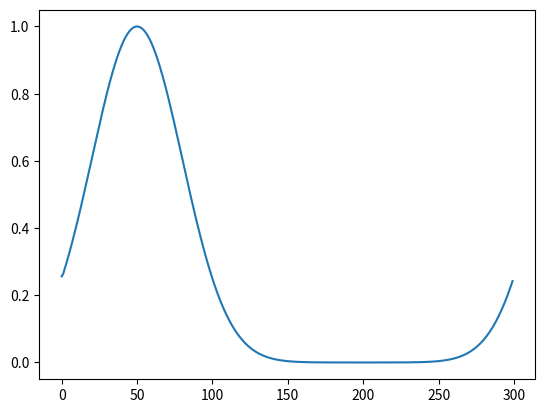

The script that saved this image:
import numpy as np
from matplotlib import pyplot as plt
from numpy.fft import fft,ifft

n=300
v=-1.0
dx=1.0
x=np.arange(n)*dx
rho=np.exp(-0.5*((x-150)/30)**2)
dt=1.0
big_rho=np.zeros(n+1)
big_rho[:-1]=rho
for step in range(0,100):
    big_rho[:-1]=rho
    big_rho[-1]=big_rho[0]
    drho=big_rho[1:]-big_rho[0:-1]
    big_rho[:-1]=big_rho[:-1]-v*dt/dx*drho
    rho=big_rho[:-1]
    rho[0]=rho[0]-v*dt/dx*(rho[0]-rho[-1])
    plt.clf()
    plt.ion()
    plt.plot(x,rho)
    plt.draw()

#The function moves to the left and when it hits the left wall it
#comes back into the plot from the right. The total mass remains
#constant with time

######QUESTION 2

#The timestep dt changes with dx for constant velocity. If the 
#grid resolution is increased, dx is reduced and thus dt also 
#has to reduce to maintain stability. The amount of work increases 
#inverse proportionally to the decrease in timestep. eg. if the resolution is 
#increased by a factor of 10, dx has to decrease by a factor of 
#ten, thus dt also has to decrease by a factor of at least 10 to 
#still satisfy dt/dx<v. The amount of work is increased by a factor of 10 

#####QUESTION 3

#It remains stable as 1-a(1-exp(-ik)), where a=v*dt/dx, becomes 1 no
#matter the value of a
